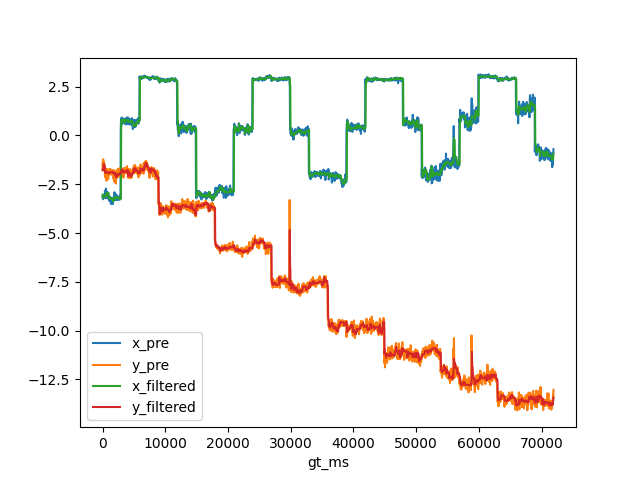

The file beside this chart, header and first rows:
, gt_ms, x_gt, y_gt, x_pre, y_pre, x_filtered, y_filtered
0, 0.0, -3.024, -0.8723, -3.18, -1.395, -3.036, -1.785
1, 33.0, -3.024, -0.8723, -3.119, -1.757, -3.036, -1.785
2, 67.0, -3.024, -0.8723, -3.218, -1.668, -3.119, -1.757
3, 100.0, -3.024, -0.8723, -3.269, -1.218, -3.119, -1.757
4, 133.0, -3.024, -0.8723, -3.206, -1.474, -3.206, -1.668
5, 167.0, -3.024, -0.8723, -3.146, -1.354, -3.146, -1.474
6, 200.0, -3.024, -0.8723, -3.167, -1.484, -3.167, -1.484
7, 233.0, -3.024, -0.8723, -3.116, -1.356, -3.146, -1.474
8, 267.0, -3.024, -0.8723, -3.051, -1.617, -3.146, -1.484
9, 300.0, -3.024, -0.8723, -3.124, -1.618, -3.124, -1.484
10, 333.0, -3.024, -0.8723, -3.107, -1.803, -3.124, -1.617
11, 367.0, -3.024, -0.8723, -2.852, -1.989, -3.124, -1.618
12, 400.0, -3.024, -0.8723, -2.859, -2.137, -3.107, -1.803
13, 433.0, -3.024, -0.8723, -3.112, -1.911, -3.112, -1.911
14, 467.0, -3.024, -0.8723, -3.119, -1.81, -3.112, -1.81
15, 500.0, -3.024, -0.8723, -3.213, -1.997, -3.112, -1.911
16, 533.0, -3.024, -0.8723, -2.724, -1.888, -3.112, -1.888
17, 567.0, -3.024, -0.8723, -2.789, -1.812, -3.112, -1.888
18, 600.0, -3.024, -0.8723, -2.945, -2.325, -2.945, -1.888
19, 633.0, -3.024, -0.8723, -3.037, -1.822, -3.037, -1.888
20, 667.0, -3.024, -0.8723, -2.913, -2.085, -2.945, -1.888
21, 700.0, -3.024, -0.8723, -3.176, -1.926, -3.037, -1.888
22, 733.0, -3.024, -0.8723, -2.943, -1.702, -2.945, -1.888
23, 767.0, -3.024, -0.8723, -3.004, -2.075, -3.004, -1.888
24, 800.0, -3.024, -0.8723, -2.91, -1.866, -2.945, -1.888
25, 833.0, -3.024, -0.8723, -2.964, -1.994, -2.964, -1.888
26, 867.0, -3.024, -0.8723, -3.017, -1.937, -2.964, -1.888
27, 900.0, -3.024, -0.8723, -2.96, -2.237, -2.964, -1.937
28, 933.0, -3.024, -0.8723, -3.196, -2.042, -2.964, -1.937
29, 967.0, -3.024, -0.8723, -3.263, -1.759, -2.964, -1.937
30, 1000, -3.024, -0.8723, -3.201, -1.802, -3.196, -1.937
31, 1033, -3.024, -0.8723, -3.239, -2.028, -3.201, -1.937
32, 1067, -3.024, -0.8723, -3.125, -1.886, -3.196, -1.937
33, 1100, -3.024, -0.8723, -3.361, -1.882, -3.201, -1.937
34, 1133, -3.024, -0.8723, -3.275, -1.779, -3.201, -1.886
35, 1167, -3.024, -0.8723, -3.241, -1.734, -3.241, -1.882
36, 1200, -3.024, -0.8723, -3.178, -1.894, -3.201, -1.886
37, 1233, -3.024, -0.8723, -3.306, -1.724, -3.241, -1.882
38, 1267, -3.024, -0.8723, -3.185, -1.941, -3.201, -1.886
39, 1300, -3.024, -0.8723, -3.366, -1.777, -3.241, -1.882
40, 1333, -3.024, -0.8723, -3.499, -1.95, -3.241, -1.886
41, 1367, -3.024, -0.8723, -3.202, -1.824, -3.241, -1.882
42, 1400, -3.024, -0.8723, -3.243, -2.007, -3.241, -1.886
43, 1433, -3.024, -0.8723, -3.241, -1.856, -3.241, -1.882
44, 1467, -3.024, -0.8723, -3.198, -1.817, -3.241, -1.882
45, 1500, -3.024, -0.8723, -3.509, -1.867, -3.241, -1.867
46, 1533, -3.024, -0.8723, -3.515, -1.781, -3.241, -1.867
47, 1567, -3.024, -0.8723, -3.246, -1.867, -3.246, -1.867
48, 1600, -3.024, -0.8723, -3.317, -1.959, -3.246, -1.867
49, 1633, -3.024, -0.8723, -3.517, -1.933, -3.246, -1.867
50, 1667, -3.024, -0.8723, -3.424, -2.1, -3.317, -1.933
51, 1700, -3.024, -0.8723, -3.385, -1.794, -3.385, -1.867
52, 1733, -3.024, -0.8723, -3.195, -2.17, -3.317, -1.933
53, 1767, -3.024, -0.8723, -3.286, -2.232, -3.317, -1.933
54, 1800, -3.024, -0.8723, -3.314, -1.917, -3.314, -1.933
55, 1833, -3.024, -0.8723, -3.174, -2.017, -3.314, -1.933
56, 1867, -3.024, -0.8723, -3.19, -1.788, -3.314, -1.933
57, 1900, -3.024, -0.8723, -2.913, -2.371, -3.19, -1.933
58, 1933, -3.024, -0.8723, -3.162, -2.112, -3.19, -1.933
59, 1967, -3.024, -0.8723, -3.257, -2.024, -3.19, -2.024
... 2,098 more rows
